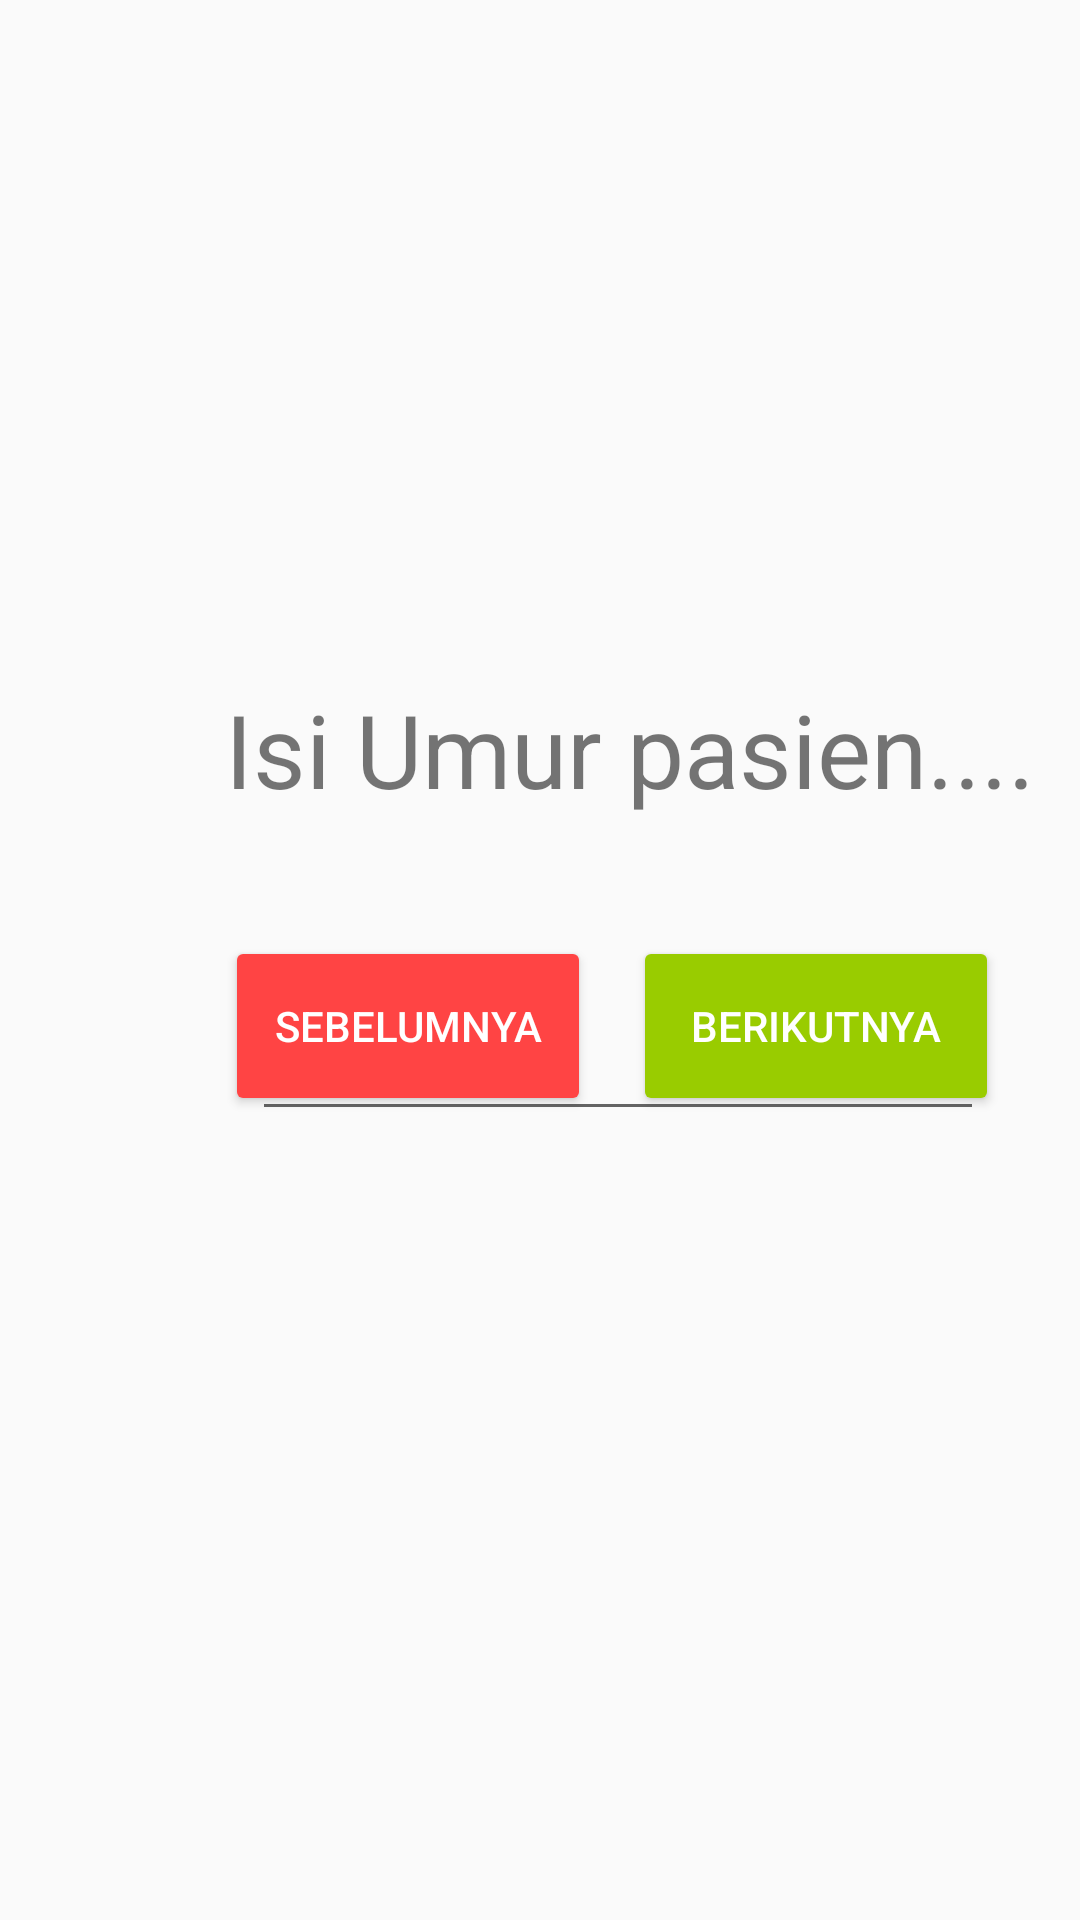

Produce the Android XML layout that renders to this screen, including the resource entries it uses.
<!-- AndroidManifest.xml: application theme Theme.CheckDiabetes -->
<!-- res/layout/q_2.xml -->
<?xml version="1.0" encoding="utf-8"?>
<RelativeLayout xmlns:android="http://schemas.android.com/apk/res/android"
    android:layout_width="match_parent"
    android:layout_height="match_parent">

    <TextView
        android:id="@+id/textView3"
        android:layout_width="283dp"
        android:layout_height="76dp"
        android:layout_alignParentStart="true"
        android:layout_alignParentTop="true"
        android:layout_centerHorizontal="true"
        android:layout_marginStart="75dp"
        android:layout_marginTop="227dp"
        android:text="Isi Umur pasien...."
        android:textSize="34sp" />

    <EditText
        android:id="@+id/umur_tfield"
        android:layout_width="244dp"
        android:layout_height="59dp"
        android:layout_alignParentStart="true"
        android:layout_alignParentTop="true"
        android:layout_centerHorizontal="true"
        android:layout_marginStart="84dp"
        android:layout_marginTop="318dp"
        android:ems="10"
        android:inputType="number"
        android:text="0" />

    <Button
        android:id="@+id/cont_button2"
        android:layout_width="122dp"
        android:layout_height="60dp"
        android:layout_alignParentStart="true"
        android:layout_alignParentBottom="true"
        android:layout_marginStart="211dp"
        android:layout_marginBottom="268dp"
        android:backgroundTint="@android:color/holo_green_light"
        android:text="BERIKUTNYA"
        android:textColor="@color/white" />

    <Button
        android:id="@+id/back_button"
        android:layout_width="122dp"
        android:layout_height="60dp"
        android:layout_alignParentStart="true"
        android:layout_alignParentBottom="true"
        android:layout_marginStart="75dp"
        android:layout_marginBottom="268dp"
        android:backgroundTint="@android:color/holo_red_light"
        android:text="SEBELUMNYA"
        android:textColor="@color/white" />
</RelativeLayout>
<!-- resources referenced by this layout -->
<resources>
  <style name="Theme.CheckDiabetes" parent="android:Theme.Material.Light.NoActionBar">
          <item name="android:statusBarColor">@color/purple_700</item>
          <item name="android:windowIsTranslucent">true</item>
          <item name="android:windowAnimationStyle">@null</item>
      </style>
  <!-- not gathered from this repository: default colours our renderer supplied (Android Studio template values) -->
  <color name="purple_700">#FF3700B3</color>
  <color name="white">#FFFFFFFF</color>
</resources>
